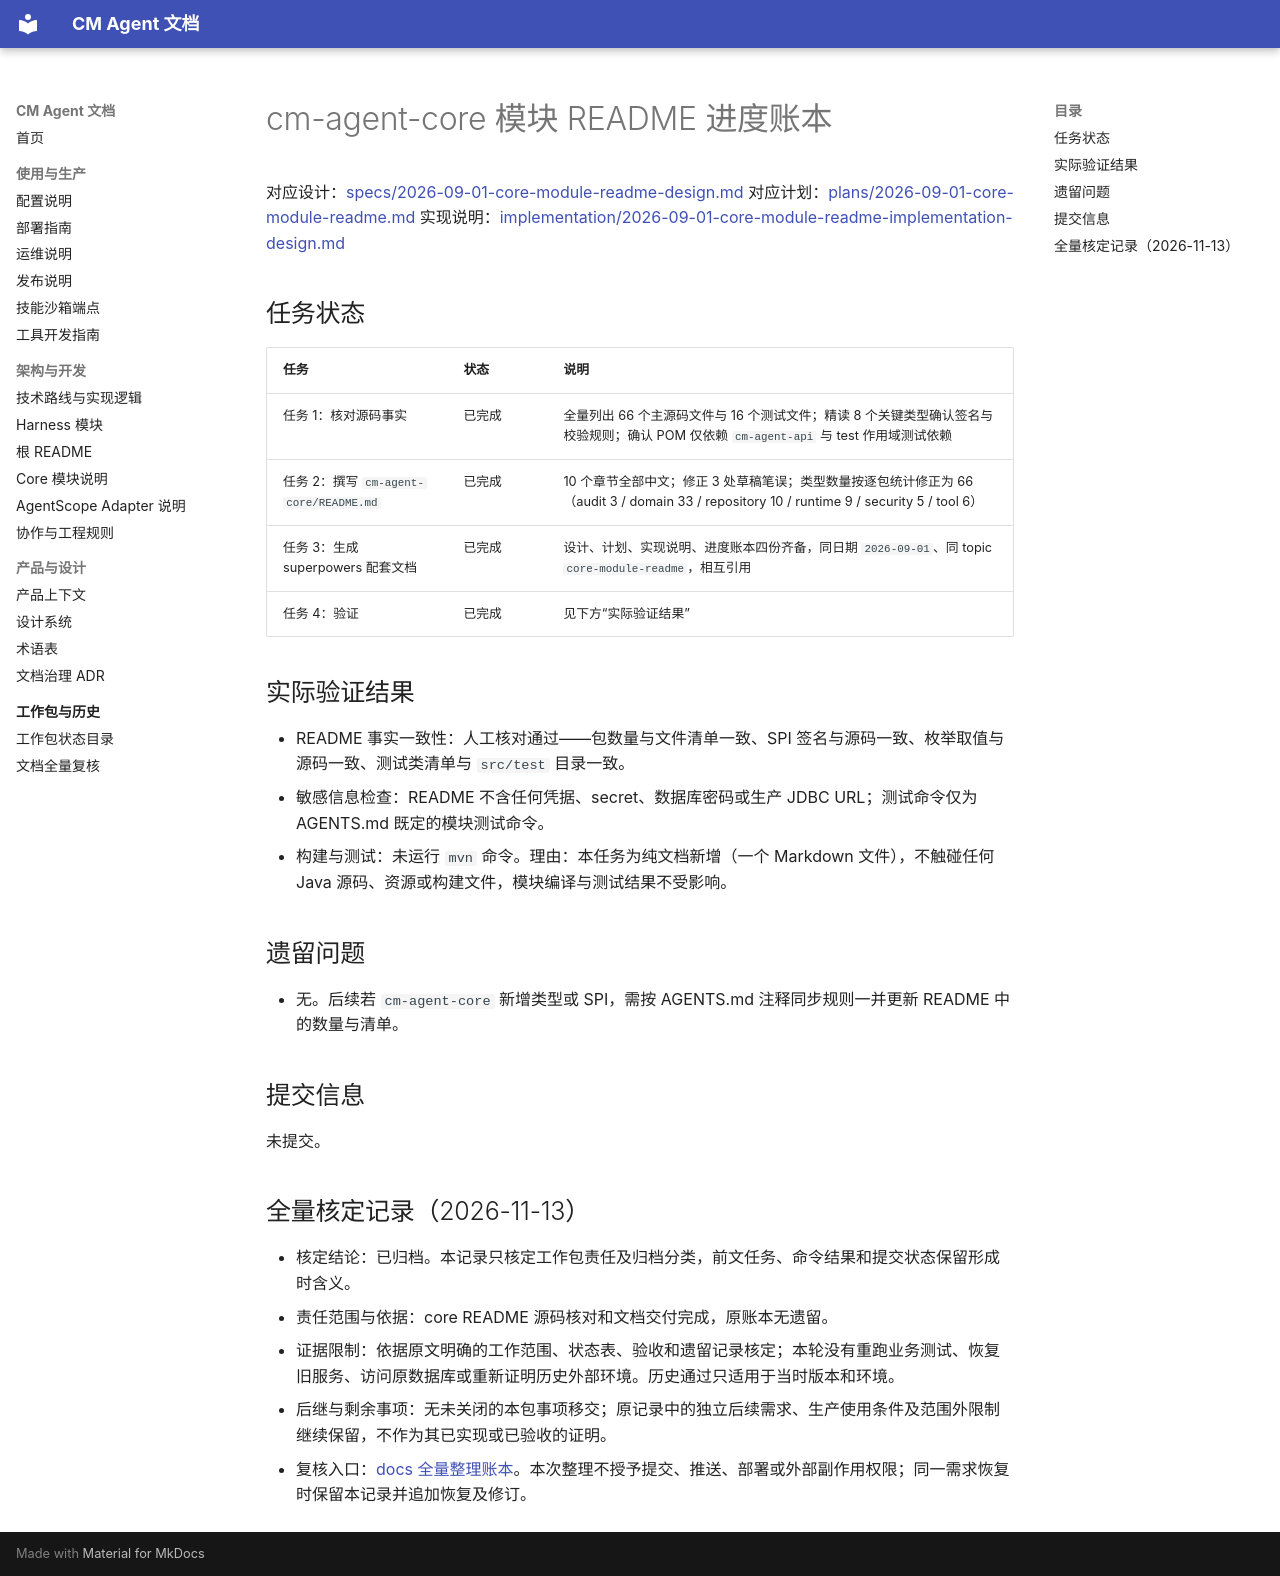

repository: cmming/cm-agent · page: superpowers/progress/2026-09-01-core-module-readme-ledger/index.html · generator: mkdocs

# cm-agent-core 模块 README 进度账本

对应设计：[specs/2026-09-01-core-module-readme-design.md](../specs/2026-09-01-core-module-readme-design.md)
对应计划：[plans/2026-09-01-core-module-readme.md](../plans/2026-09-01-core-module-readme.md)
实现说明：[implementation/2026-09-01-core-module-readme-implementation-design.md](../implementation/2026-09-01-core-module-readme-implementation-design.md)

## 任务状态

| 任务 | 状态 | 说明 |
| --- | --- | --- |
| 任务 1：核对源码事实 | 已完成 | 全量列出 66 个主源码文件与 16 个测试文件；精读 8 个关键类型确认签名与校验规则；确认 POM 仅依赖 `cm-agent-api` 与 test 作用域测试依赖 |
| 任务 2：撰写 `cm-agent-core/README.md` | 已完成 | 10 个章节全部中文；修正 3 处草稿笔误；类型数量按逐包统计修正为 66（audit 3 / domain 33 / repository 10 / runtime 9 / security 5 / tool 6） |
| 任务 3：生成 superpowers 配套文档 | 已完成 | 设计、计划、实现说明、进度账本四份齐备，同日期 `2026-09-01`、同 topic `core-module-readme`，相互引用 |
| 任务 4：验证 | 已完成 | 见下方“实际验证结果” |

## 实际验证结果

- README 事实一致性：人工核对通过——包数量与文件清单一致、SPI 签名与源码一致、枚举取值与源码一致、测试类清单与 `src/test` 目录一致。
- 敏感信息检查：README 不含任何凭据、secret、数据库密码或生产 JDBC URL；测试命令仅为 AGENTS.md 既定的模块测试命令。
- 构建与测试：未运行 `mvn` 命令。理由：本任务为纯文档新增（一个 Markdown 文件），不触碰任何 Java 源码、资源或构建文件，模块编译与测试结果不受影响。

## 遗留问题

- 无。后续若 `cm-agent-core` 新增类型或 SPI，需按 AGENTS.md 注释同步规则一并更新 README 中的数量与清单。

## 提交信息

未提交。


## 全量核定记录（2026-11-13）

- 核定结论：已归档。本记录只核定工作包责任及归档分类，前文任务、命令结果和提交状态保留形成时含义。
- 责任范围与依据：core README 源码核对和文档交付完成，原账本无遗留。
- 证据限制：依据原文明确的工作范围、状态表、验收和遗留记录核定；本轮没有重跑业务测试、恢复旧服务、访问原数据库或重新证明历史外部环境。历史通过只适用于当时版本和环境。
- 后继与剩余事项：无未关闭的本包事项移交；原记录中的独立后续需求、生产使用条件及范围外限制继续保留，不作为其已实现或已验收的证明。
- 复核入口：[docs 全量整理账本](2026-11-13-docs-full-review-ledger.md#逐组核定快照)。本次整理不授予提交、推送、部署或外部副作用权限；同一需求恢复时保留本记录并追加恢复及修订。
